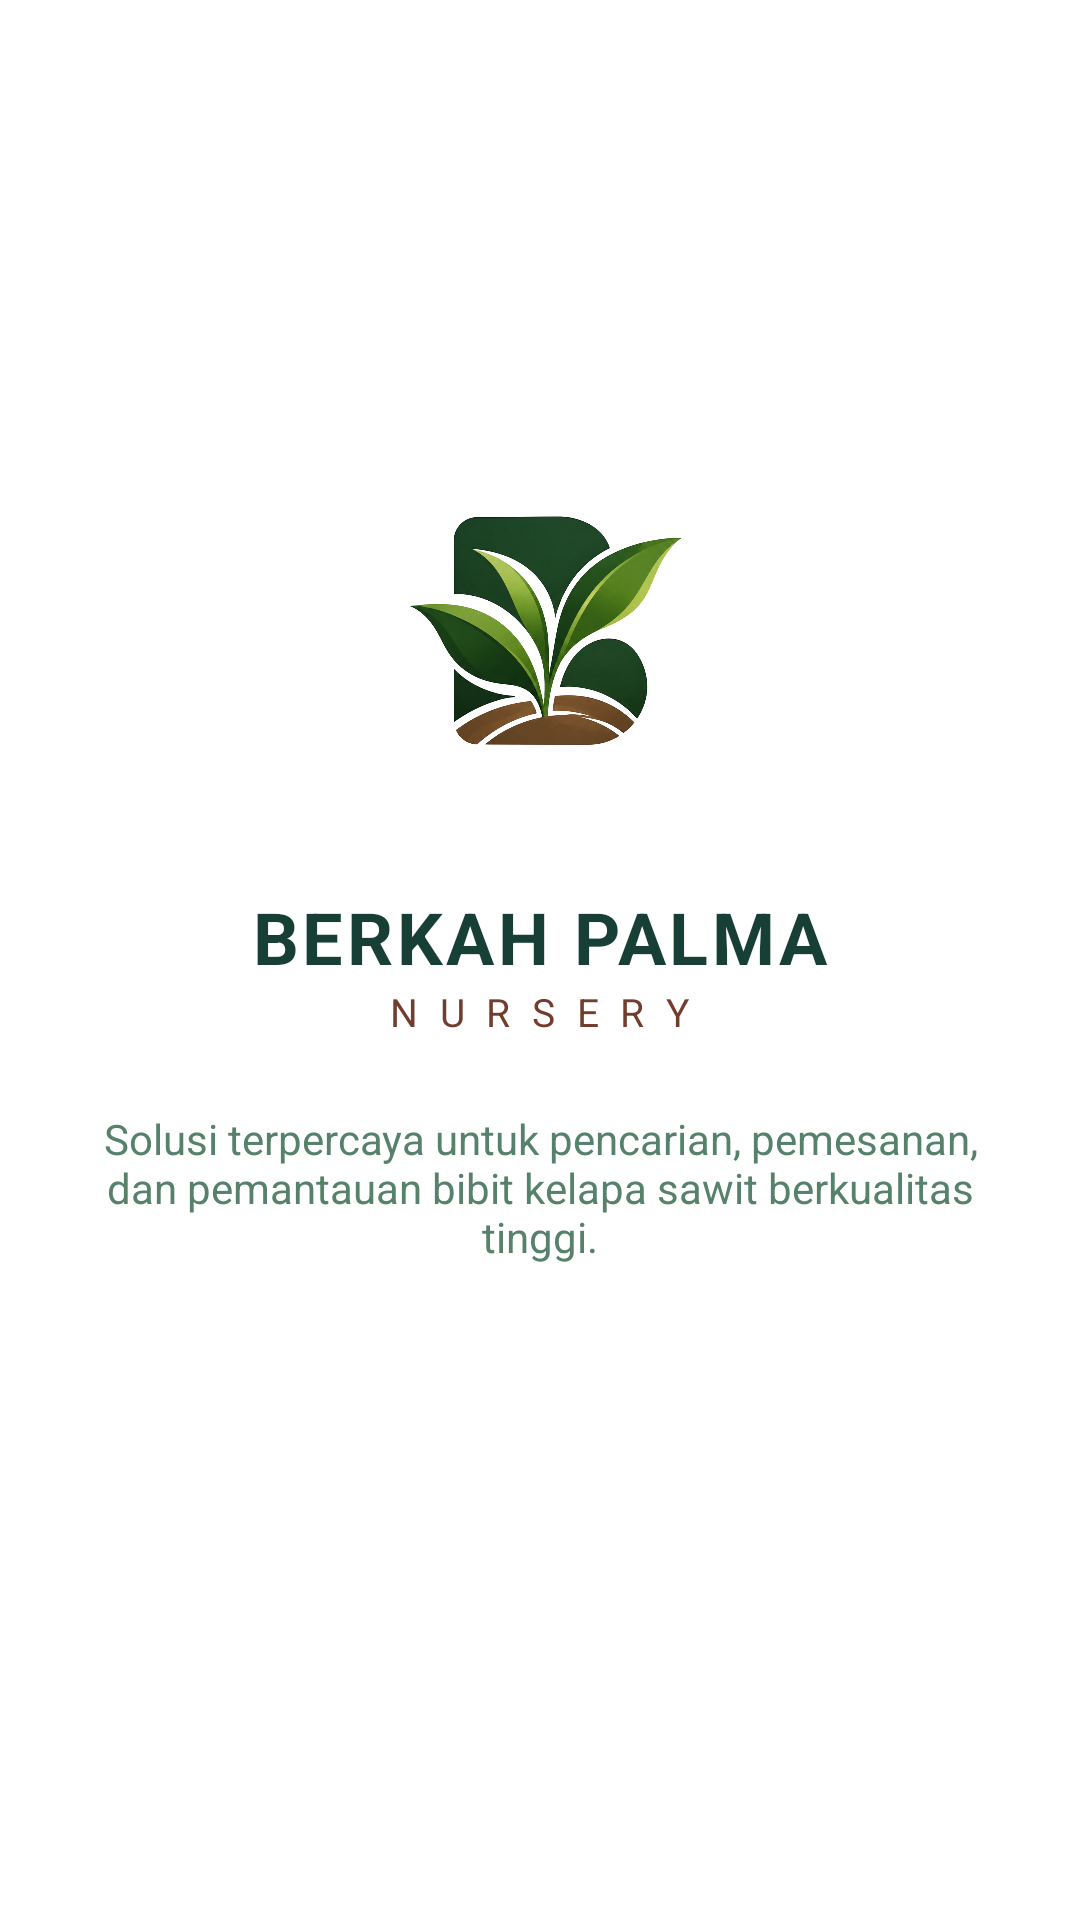

Reconstruct the res/layout file that produces this screen, plus the resources it refers to.
<!-- AndroidManifest.xml: application theme Theme.ASFJets -->
<!-- res/layout/activity_welcome.xml -->
<?xml version="1.0" encoding="utf-8"?>
<androidx.constraintlayout.widget.ConstraintLayout xmlns:android="http://schemas.android.com/apk/res/android"
    xmlns:app="http://schemas.android.com/apk/res-auto"
    xmlns:tools="http://schemas.android.com/tools"
    android:layout_width="match_parent"
    android:layout_height="match_parent"
    android:background="@color/white"
    android:padding="32dp">

    

    

    <LinearLayout
        android:id="@+id/layoutBrand"
        android:layout_width="wrap_content"
        android:layout_height="wrap_content"
        android:layout_marginTop="108dp"
        android:gravity="center"
        android:orientation="vertical"
        app:layout_constraintEnd_toEndOf="parent"
        app:layout_constraintStart_toStartOf="parent"
        app:layout_constraintTop_toTopOf="parent"
        app:layout_constraintVertical_chainStyle="packed">

        <ImageView
            android:layout_width="140dp"
            android:layout_height="140dp"
            android:contentDescription="Logo Berkah Palma"
            android:src="@drawable/logo_icon_trans" />

        <TextView
            android:layout_width="wrap_content"
            android:layout_height="wrap_content"
            android:layout_marginTop="16dp"
            android:letterSpacing="0.05"
            android:text="BERKAH PALMA"
            android:textColor="@color/primary"
            android:textSize="24sp"
            android:textStyle="bold" />

        <TextView
            android:layout_width="wrap_content"
            android:layout_height="wrap_content"
            android:letterSpacing="0.15"
            android:text="N U R S E R Y"
            android:textColor="@color/secondary"
            android:textSize="13sp" />
    </LinearLayout>

    <TextView
        android:id="@+id/tvDescription"
        android:layout_width="0dp"
        android:layout_height="wrap_content"
        android:layout_marginTop="24dp"
        android:gravity="center"
        android:text="Solusi terpercaya untuk pencarian, pemesanan, dan pemantauan bibit kelapa sawit berkualitas tinggi."
        android:textColor="@color/primary_shade_2"
        android:textSize="14sp"
        app:layout_constraintEnd_toEndOf="parent"
        app:layout_constraintHorizontal_bias="0.0"
        app:layout_constraintStart_toStartOf="parent"
        app:layout_constraintTop_toBottomOf="@+id/layoutBrand" />

    <androidx.appcompat.widget.AppCompatButton
        android:id="@+id/btnLogin"
        android:layout_width="0dp"
        android:layout_height="50dp"
        android:layout_marginTop="136dp"
        android:background="@drawable/bg_button_primary"
        android:text="Log In"
        android:textAllCaps="false"
        android:textColor="@color/white"
        android:textSize="16sp"
        android:textStyle="bold"
        app:layout_constraintEnd_toEndOf="parent"
        app:layout_constraintHorizontal_bias="0.0"
        app:layout_constraintStart_toStartOf="parent"
        app:layout_constraintTop_toBottomOf="@+id/tvDescription" />

    <androidx.appcompat.widget.AppCompatButton
        android:id="@+id/btnSignUp"
        android:layout_width="0dp"
        android:layout_height="50dp"
        android:layout_marginTop="12dp"
        android:background="@drawable/bg_button_secondary"
        android:text="Daftar"
        android:textAllCaps="false"
        android:textColor="@color/secondary"
        android:textSize="16sp"
        android:textStyle="bold"
        app:layout_constraintEnd_toEndOf="parent"
        app:layout_constraintHorizontal_bias="0.0"
        app:layout_constraintStart_toStartOf="parent"
        app:layout_constraintTop_toBottomOf="@+id/btnLogin" />

</androidx.constraintlayout.widget.ConstraintLayout>
<!-- resources referenced by this layout -->
<resources>
  <color name="primary">#173F35</color>
  <color name="primary_shade_2">#56816B</color>
  <color name="secondary">#713D2D</color>
  <color name="white">#FFFFFFFF</color>
  <!-- drawable bg_button_secondary (drawable) -->
  <?xml version="1.0" encoding="utf-8"?>
  <shape xmlns:android="http://schemas.android.com/apk/res/android"
      android:shape="rectangle">
      <solid android:color="@color/secondary_shade_4" />
      <corners android:radius="24dp" />
  </shape>
  <!-- drawable logo_icon_trans: png bitmap (drawable, 781253 bytes) -->
  <style name="Theme.ASFJets" parent="Base.Theme.ASFJets" />
  <color name="secondary_shade_4">#F3E3DB</color>
  <style name="Base.Theme.ASFJets" parent="Theme.Material3.DayNight.NoActionBar">
          
          
      </style>
</resources>
